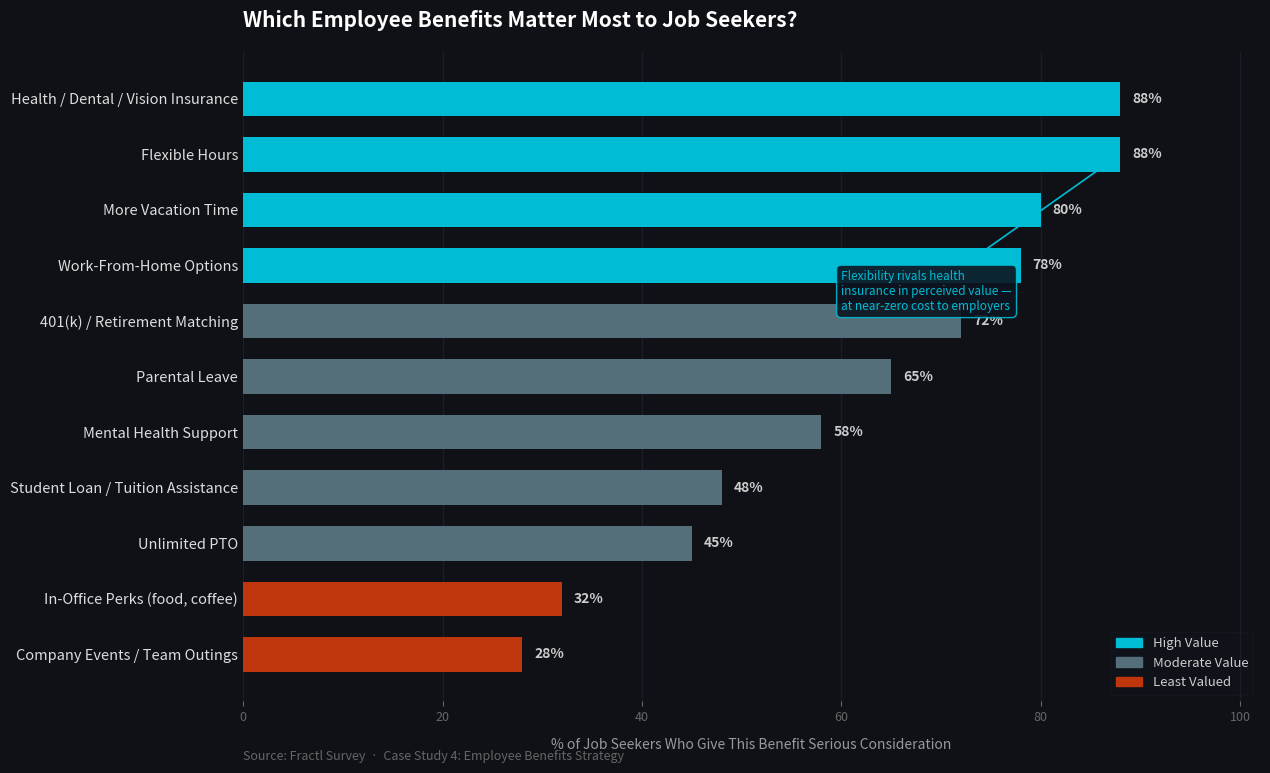

Write Python code to recreate this figure.
"""
Employee Benefits Valuation Chart
==================================
Author: Abheeshek Baskar

Visualizes Fractl survey data on which employee benefits are most and least
valued by job seekers. Supports Case Study 4: Employee Benefits Strategy.

Source: Fractl survey (cited in case study analysis)

Usage:
    python benefits_valuation_chart.py

Output:
    - benefits_valuation_chart.png
"""

import matplotlib.pyplot as plt
import matplotlib.patches as mpatches
import numpy as np

# ─────────────────────────────────────────────
# DATA: Fractl Survey — Benefit Consideration Rates
# % of job seekers who give each benefit "some" or "heavy" consideration
# ─────────────────────────────────────────────

BENEFITS = [
    "Health / Dental / Vision Insurance",
    "Flexible Hours",
    "More Vacation Time",
    "Work-From-Home Options",
    "Student Loan / Tuition Assistance",
    "Unlimited PTO",
    "401(k) / Retirement Matching",
    "Parental Leave",
    "Mental Health Support",
    "In-Office Perks (food, coffee)",
    "Company Events / Team Outings",
]

# Consideration rates (approximate % based on survey findings)
RATES = [88, 88, 80, 78, 48, 45, 72, 65, 58, 32, 28]

# Tier classification for color coding
TIERS = [
    "high",    # Health insurance
    "high",    # Flexible hours
    "high",    # Vacation
    "high",    # WFH
    "mid",     # Student loans
    "mid",     # Unlimited PTO
    "mid",     # 401k
    "mid",     # Parental leave
    "mid",     # Mental health
    "low",     # In-office perks
    "low",     # Company events
]

TIER_COLORS = {
    "high": "#00BCD4",
    "mid":  "#546E7A",
    "low":  "#BF360C",
}

TIER_LABELS = {
    "high": "High Value",
    "mid":  "Moderate Value",
    "low":  "Least Valued",
}

# ─────────────────────────────────────────────
# SORT: Descending by rate
# ─────────────────────────────────────────────

paired = sorted(zip(RATES, BENEFITS, TIERS), reverse=True)
rates_sorted, benefits_sorted, tiers_sorted = zip(*paired)

# ─────────────────────────────────────────────
# PLOT
# ─────────────────────────────────────────────

fig, ax = plt.subplots(figsize=(13, 8))
fig.patch.set_facecolor("#0F1117")
ax.set_facecolor("#0F1117")

y_pos = np.arange(len(benefits_sorted))
bar_colors = [TIER_COLORS[t] for t in tiers_sorted]

bars = ax.barh(
    y_pos,
    rates_sorted,
    color=bar_colors,
    height=0.62,
    edgecolor="none",
    zorder=3
)

# Value labels on bars
for bar, rate in zip(bars, rates_sorted):
    ax.text(
        bar.get_width() + 1.2,
        bar.get_y() + bar.get_height() / 2,
        f"{rate}%",
        va="center", ha="left",
        color="#CCCCCC", fontsize=10, fontweight="bold"
    )

# Axes
ax.set_yticks(y_pos)
ax.set_yticklabels(benefits_sorted, color="#DDDDDD", fontsize=10.5)
ax.set_xlim(0, 102)
ax.set_xlabel("% of Job Seekers Who Give This Benefit Serious Consideration",
              color="#999999", fontsize=10, labelpad=10)
ax.tick_params(axis="x", colors="#666666", labelsize=9)
ax.tick_params(axis="y", length=0)
ax.spines[:].set_visible(False)
ax.xaxis.grid(True, color="#1A1E2A", linewidth=1, zorder=0)
ax.set_axisbelow(True)

# Invert y so highest value is on top
ax.invert_yaxis()

# Title
ax.set_title(
    "Which Employee Benefits Matter Most to Job Seekers?",
    color="#FFFFFF", fontsize=15, fontweight="bold",
    loc="left", pad=18
)
ax.text(
    0, len(benefits_sorted) + 0.9,
    "Source: Fractl Survey  ·  Case Study 4: Employee Benefits Strategy",
    color="#666666", fontsize=9, transform=ax.transData
)

# Legend
legend_patches = [
    mpatches.Patch(color=TIER_COLORS[t], label=TIER_LABELS[t])
    for t in ["high", "mid", "low"]
]
leg = ax.legend(
    handles=legend_patches,
    loc="lower right",
    framealpha=0.15,
    facecolor="#1A1D27",
    edgecolor="#333333",
    labelcolor="#CCCCCC",
    fontsize=9.5
)

# Annotation callout
ax.annotate(
    "Flexibility rivals health\ninsurance in perceived value —\nat near-zero cost to employers",
    xy=(88, 1),
    xytext=(60, 3.8),
    color="#00BCD4",
    fontsize=8.5,
    arrowprops=dict(arrowstyle="->", color="#00BCD4", lw=1.2),
    bbox=dict(boxstyle="round,pad=0.4", facecolor="#0D1520", edgecolor="#00BCD4", alpha=0.9)
)

plt.tight_layout(pad=1.8)
plt.savefig("benefits_valuation_chart.png", dpi=150, bbox_inches="tight",
            facecolor=fig.get_facecolor())
print("✅ Chart saved → benefits_valuation_chart.png")
plt.close()
